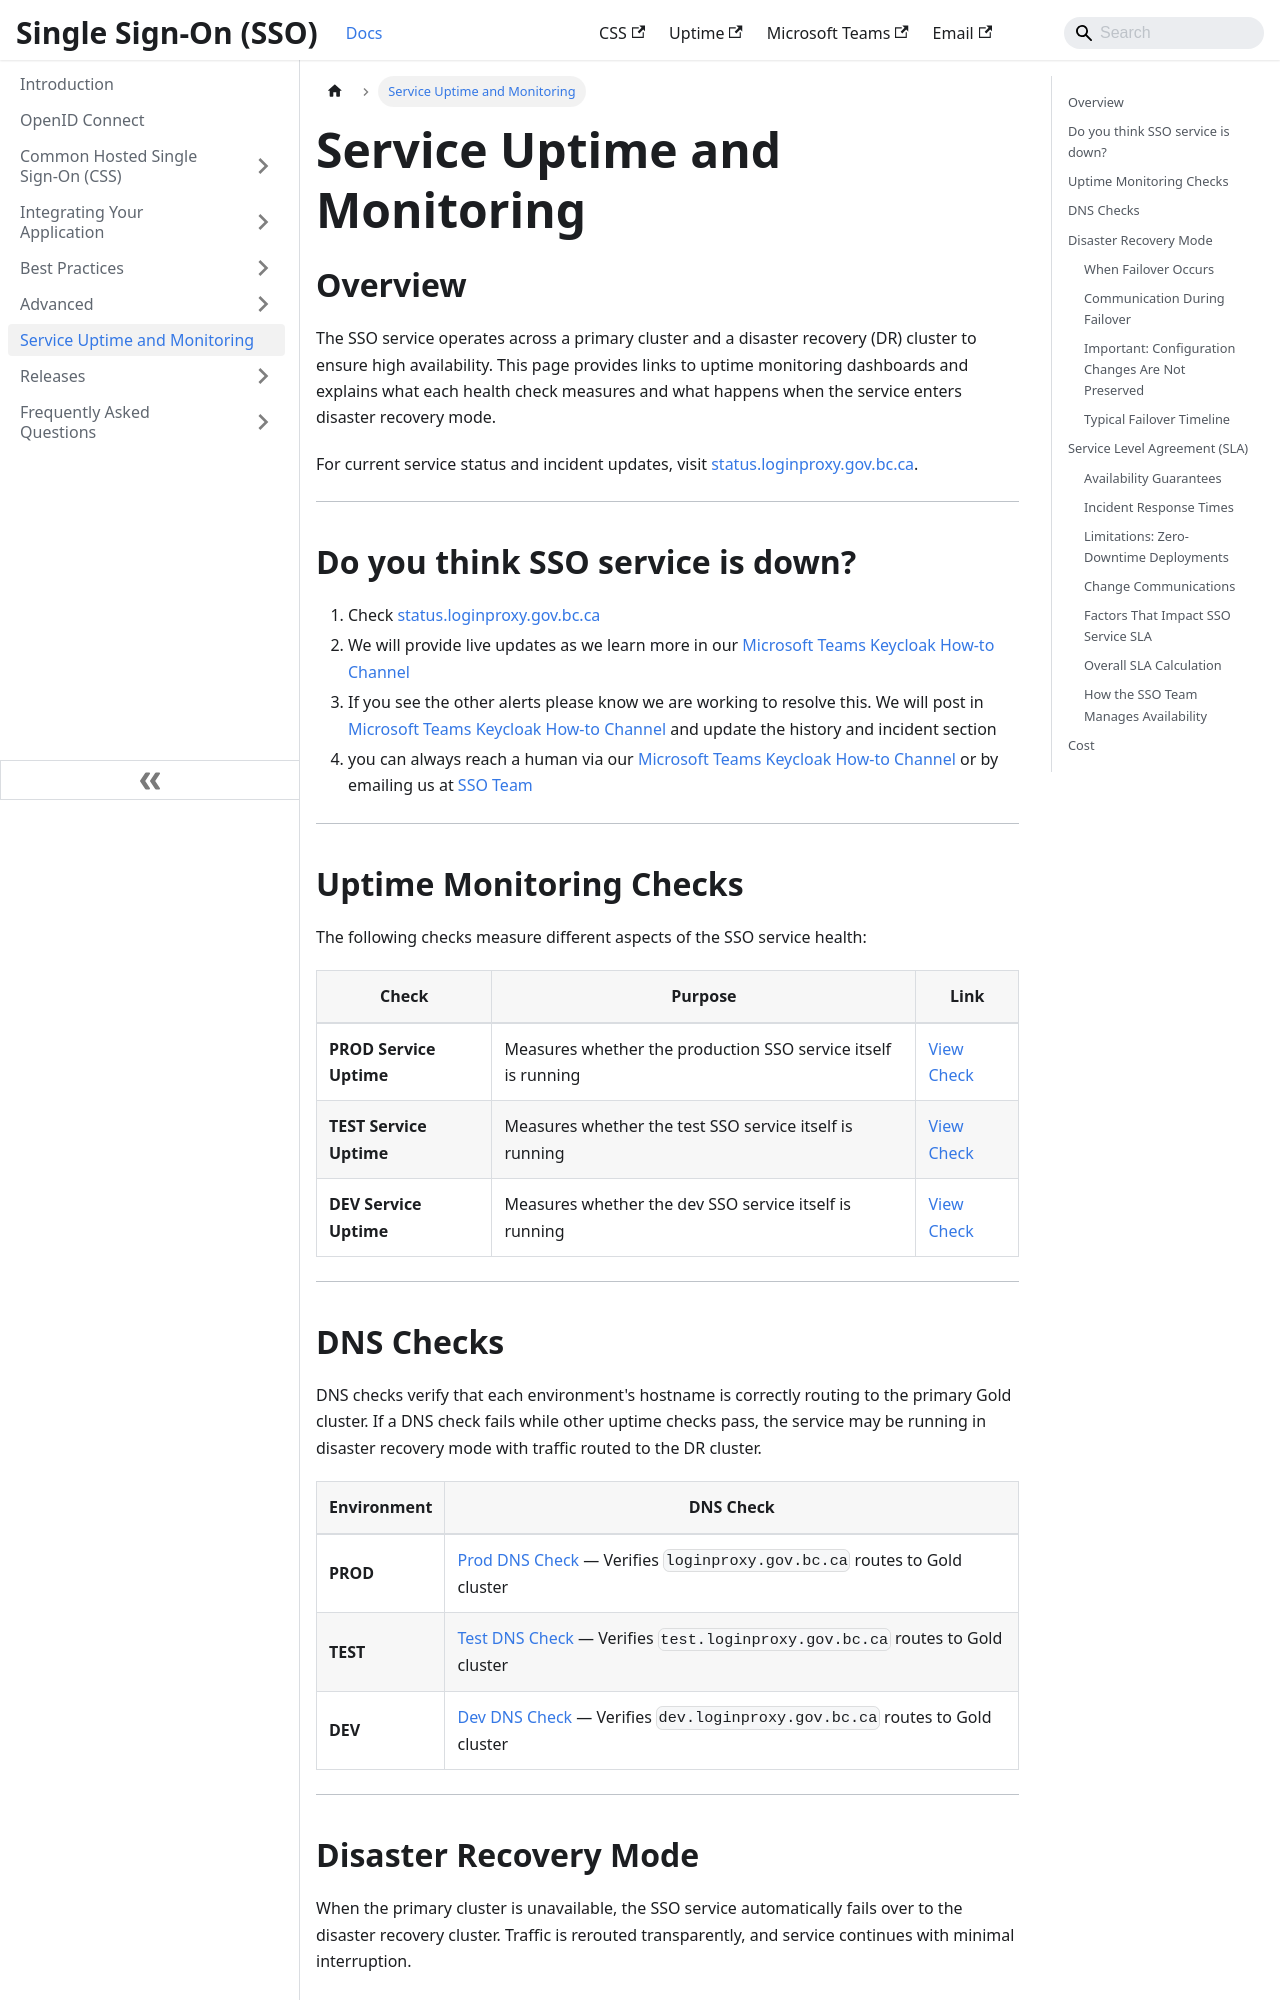

repository: bcgov/sso-docs · page: uptime.html · generator: docusaurus

---
sidebar_position: 6
tags:
  - sso-contact
  - uptime
  - service-levels
---

# Service Uptime and Monitoring

## Overview

The SSO service operates across a primary cluster and a disaster recovery (DR) cluster to ensure high availability. This page provides links to uptime monitoring dashboards and explains what each health check measures and what happens when the service enters disaster recovery mode.

For current service status and incident updates, visit [status.loginproxy.gov.bc.ca](https://status.loginproxy.gov.bc.ca/).

---

## Do you think SSO service is down?

1. Check [status.loginproxy.gov.bc.ca](https://status.loginproxy.gov.bc.ca/)
2. We will provide live updates as we learn more in our [Microsoft Teams Keycloak How-to Channel](https://teams.microsoft.com/l/channel/19%3A35d0b3389e39479590ba45a19a67a3ba%40thread.tacv2/SSOKeycloak-howto?groupId=a80418da-c27b-406e-89ab-7695b61924d8&tenantId=6fdb5200-3d0d-4a8a-b036-d3685e359adc)
3. If you see the other alerts please know we are working to resolve this. We will post in [Microsoft Teams Keycloak How-to Channel](https://teams.microsoft.com/l/channel/19%3A35d0b3389e39479590ba45a19a67a3ba%40thread.tacv2/SSOKeycloak-howto?groupId=a80418da-c27b-406e-89ab-7695b61924d8&tenantId=6fdb5200-3d0d-4a8a-b036-d3685e359adc) and update the history and incident section
4. you can always reach a human via our [Microsoft Teams Keycloak How-to Channel](https://teams.microsoft.com/l/channel/19%3A35d0b3389e39479590ba45a19a67a3ba%40thread.tacv2/SSOKeycloak-howto?groupId=a80418da-c27b-406e-89ab-7695b61924d8&tenantId=6fdb5200-3d0d-4a8a-b036-d3685e359adc) or by emailing us at [SSO Team](mailto:bcgov.sso@gov.bc.ca)

---

## Uptime Monitoring Checks

The following checks measure different aspects of the SSO service health:

| Check | Purpose | Link |
| --- | --- | --- |
| **PROD Service Uptime** | Measures whether the production SSO service itself is running | [View Check](https://status.loginproxy.gov.bc.ca/statuspage/sso-keycloak-uptime/5830615) |
| **TEST Service Uptime** | Measures whether the test SSO service itself is running | [View Check](https://status.loginproxy.gov.bc.ca/statuspage/sso-keycloak-uptime/5830621) |
| **DEV Service Uptime** | Measures whether the dev SSO service itself is running | [View Check](https://status.loginproxy.gov.bc.ca/statuspage/sso-keycloak-uptime/5830618) |

---

## DNS Checks

DNS checks verify that each environment's hostname is correctly routing to the primary Gold cluster. If a DNS check fails while other uptime checks pass, the service may be running in disaster recovery mode with traffic routed to the DR cluster.

| Environment | DNS Check |
| --- | --- |
| **PROD** | [Prod DNS Check](https://status.loginproxy.gov.bc.ca/statuspage/sso-keycloak-uptime/5825176) — Verifies `loginproxy.gov.bc.ca` routes to Gold cluster |
| **TEST** | [Test DNS Check](https://status.loginproxy.gov.bc.ca/statuspage/sso-keycloak-uptime/5825173) — Verifies `test.loginproxy.gov.bc.ca` routes to Gold cluster |
| **DEV** | [Dev DNS Check](https://status.loginproxy.gov.bc.ca/statuspage/sso-keycloak-uptime/5825170) — Verifies `dev.loginproxy.gov.bc.ca` routes to Gold cluster |

---
